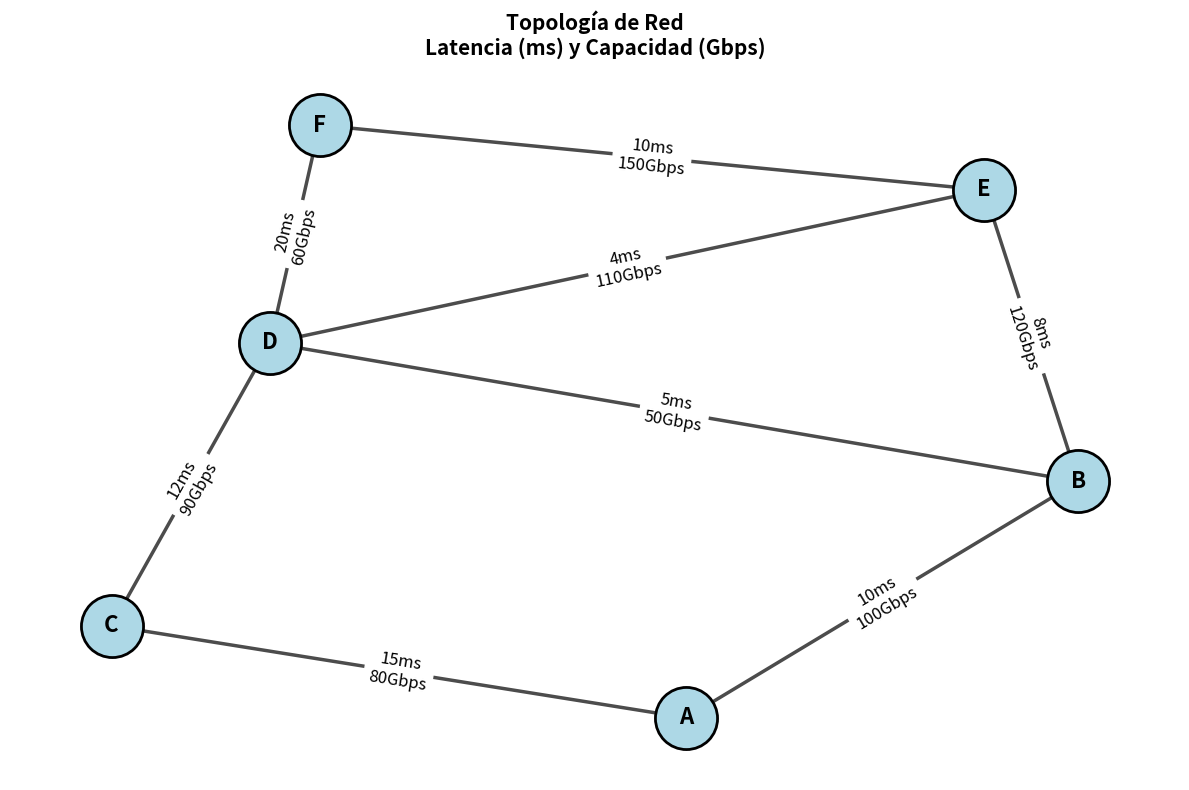

Write Python code to recreate this figure.
"""
PROYECTO DE ÁLGEBRA LINEAL - IDEA 3: RUTAS ÓPTIMAS EN REDES
Autores: Dubin Andrés Soto, Juan David Idarraga, David Santiago Muñoz
Profesor: Juan Pablo Fernández Gutiérrez
"""

# Importar librerías principales
import numpy as np                  # Operaciones con matrices y arreglos numéricos
from scipy.optimize import linprog  # Función para resolver problemas de optimización lineal
import matplotlib.pyplot as plt     # Para graficar la topología de la red
import networkx as nx               # Para modelar la red como grafo
import pandas as pd                 # Para crear y exportar tablas de resultados

# -----------------------
# 1. Definir la topología
# -----------------------

nodos = ['A', 'B', 'C', 'D', 'E', 'F']           # Lista de routers de la red
n_nodos = len(nodos)                             # Cantidad de nodos
indice_nodos = {nodo: i for i, nodo in enumerate(nodos)}  # Asocia cada nodo a un índice numérico

# Enlaces entre nodos, con la latencia en ms
enlaces = [
    ('A', 'B', 10),
    ('A', 'C', 15),
    ('B', 'D', 5),
    ('B', 'E', 8),
    ('C', 'D', 12),
    ('D', 'E', 4),
    ('D', 'F', 20),
    ('E', 'F', 10),
]

# Crear diccionario de latencias (acceso por pareja de nodos, ambos sentidos)
latencias = {}
for n1, n2, lat in enlaces:
    latencias[(n1, n2)] = lat
    latencias[(n2, n1)] = lat

# Diccionario de capacidades máximas por cada enlace (Gbps)
capacidades = {
    ('A', 'B'): 100,
    ('A', 'C'): 80,
    ('B', 'D'): 50,
    ('B', 'E'): 120,
    ('C', 'D'): 90,
    ('D', 'E'): 110,
    ('D', 'F'): 60,
    ('E', 'F'): 150,
}

# Definir nodos origen y destino y el tráfico total a enviar (Gbps)
origen = 'A'
destino = 'F'
tráfico = 40

# -----------------------
# 2. Crear matriz de costos
# -----------------------

costos = np.full((n_nodos, n_nodos), np.inf)    # Inicia matriz NxN con infinito (no hay conexión por defecto)
for n1, n2, latencia in enlaces:
    i, j = indice_nodos[n1], indice_nodos[n2]
    costos[i, j] = latencia                    # Asigna valor de latencia si hay conexión
    costos[j, i] = latencia                    # Ambos sentidos (red no dirigida)
np.fill_diagonal(costos, 0)                    # Costo cero de nodo a sí mismo

# ---------------------------
# 3. Visualizar la red en gráfico
# ---------------------------

G = nx.Graph()                                  # Crea objeto grafo vacío
G.add_nodes_from(nodos)                         # Agrega los nodos a la red
for n1, n2, latencia in enlaces:
    G.add_edge(n1, n2, weight=latencia)         # Agrega cada enlace con su latencia como 'peso'

pos = nx.spring_layout(G, seed=42, k=2.5, iterations=50)   # Calcula posiciones (para visualizar mejor)
plt.figure(figsize=(12, 8))
nx.draw_networkx_nodes(G, pos, node_color='lightblue', node_size=2000, edgecolors='black', linewidths=2)
nx.draw_networkx_edges(G, pos, width=2.5, alpha=0.7)
nx.draw_networkx_labels(G, pos, font_size=16, font_weight='bold')

# Etiquetas de los enlaces: latencia y capacidad
edge_labels = {}
for n1, n2, latencia in enlaces:
    cap = capacidades.get((n1, n2), capacidades.get((n2, n1)))
    edge_labels[(n1, n2)] = f"{latencia}ms\n{cap}Gbps"
nx.draw_networkx_edge_labels(G, pos, edge_labels, font_size=12)

plt.title("Topología de Red\nLatencia (ms) y Capacidad (Gbps)", fontsize=15, fontweight='bold')
plt.axis('off')
plt.tight_layout()
plt.savefig('topologia_red_completa.png', dpi=300, bbox_inches='tight')
plt.close()     # Guarda imagen y cierra gráfico

# -------------------------------------------------
# 4. Definir el problema para scipy.optimize.linprog
# -------------------------------------------------

aristas = []
for n1, n2, _ in enlaces:
    aristas.append((n1, n2))     # Dirección ida
    aristas.append((n2, n1))     # Dirección vuelta

n_aristas = len(aristas)         # Número total de variables (enlaces dirigidos)

# Crear vector de la función objetivo: latencia para cada variable
c = np.zeros(n_aristas)
for idx, (n1, n2) in enumerate(aristas):
    c[idx] = latencias[(n1, n2)]

# Restricciones: conservación de flujo y capacidad
A_eq = np.zeros((n_nodos, n_aristas))  # Matriz para restricciones de conservación
for nodo_idx, nodo in enumerate(nodos):
    for arista_idx, (n1, n2) in enumerate(aristas):
        if nodo == n1:
            A_eq[nodo_idx, arista_idx] += 1   # Flujo saliente
        if nodo == n2:
            A_eq[nodo_idx, arista_idx] -= 1   # Flujo entrante

b_eq = np.zeros(n_nodos)                     # Vector de balance de flujo
b_eq[indice_nodos[origen]] = tráfico         # Nodo origen: envía tráfico
b_eq[indice_nodos[destino]] = -tráfico       # Nodo destino: recibe tráfico

A_ub = []
b_ub = []
for arista_idx, (n1, n2) in enumerate(aristas):
    restriccion = np.zeros(n_aristas)
    restriccion[arista_idx] = 1              # Para cada variable, aplica restricción independiente
    if (n1, n2) in capacidades:
        cap = capacidades[(n1, n2)]
    elif (n2, n1) in capacidades:
        cap = capacidades[(n2, n1)]
    else:
        cap = np.inf
    if cap != np.inf:
        A_ub.append(restriccion)
        b_ub.append(cap)
A_ub = np.array(A_ub)
b_ub = np.array(b_ub)
bounds = [(0, None) for _ in range(n_aristas)]    # El flujo debe ser ≥ 0

# ------------------------------------
# 5. Resolver el modelo de optimización
# ------------------------------------
resultado = linprog(
    c=c,
    A_ub=A_ub,
    b_ub=b_ub,
    A_eq=A_eq,
    b_eq=b_eq,
    bounds=bounds,
    method='highs'
)

# ------------------------------------
# 6. Procesar y mostrar resultados
# ------------------------------------
if resultado.success:
    flujo_optimo = resultado.x
    rutas_activas = []
    # Selecciona enlaces por los que realmente pasa tráfico
    for idx, flujo in enumerate(flujo_optimo):
        if flujo > 1e-6:
            n1, n2 = aristas[idx]
            rutas_activas.append((n1, n2, flujo))
    # Reconstruye la ruta óptima, empezando en A y avanzando hasta F
    camino = [origen]
    nodo_actual = origen
    while nodo_actual != destino:
        siguiente_encontrado = False
        for n1, n2, flujo in rutas_activas:
            if n1 == nodo_actual and flujo > 0.01:
                camino.append(n2)
                nodo_actual = n2
                siguiente_encontrado = True
                break
        if not siguiente_encontrado:
            break
    print("Camino óptimo:", " → ".join(camino))
    # Calcula la latencia total sumando los tiempos por enlace
    latencia_camino = 0
    for i in range(len(camino) - 1):
        latencia_camino += latencias[(camino[i], camino[i+1])]
    print("Latencia total:", latencia_camino, "ms")
else:
    print("✗ No se encontró solución óptima")

# ------------------------------------
# 7. Comparar rutas alternativas
# ------------------------------------
rutas_alternativas = [
    (['A', 'B', 'E', 'F'], "Óptima (linprog)"),
    (['A', 'B', 'D', 'F'], "Alternativa 1"),
    (['A', 'C', 'D', 'F'], "Alternativa 2"),
    (['A', 'C', 'D', 'E', 'F'], "Alternativa 3"),
    (['A', 'B', 'D', 'E', 'F'], "Alternativa 4"),
]
resultados = []
for ruta, desc in rutas_alternativas:
    lat_total = 0
    cap_min = np.inf
    enlace_cuello = None
    valida = True
    for i in range(len(ruta) - 1):
        n1, n2 = ruta[i], ruta[i+1]
        if (n1, n2) not in latencias:
            valida = False
            break
        lat_total += latencias[(n1, n2)]
        cap = capacidades.get((n1, n2), capacidades.get((n2, n1)))
        if cap < cap_min:
            cap_min = cap
            enlace_cuello = f"{n1}-{n2}"
    if valida:
        cumple = "✓ SÍ" if tráfico <= cap_min else "✗ NO"
        resultados.append({
            'Ruta': ' → '.join(ruta),
            'Descripción': desc,
            'Latencia (ms)': lat_total,
            'Saltos': len(ruta) - 1,
            'Cuello Botella': enlace_cuello,
            'Capacidad Mínima (Gbps)': cap_min,
            'Cumple Capacidad': cumple,
            'Costo (ms·Gbps)': lat_total * tráfico
        })
# Convierte resultados a tabla (DataFrame)
df = pd.DataFrame(resultados)
print("\n", df.to_string(index=False))
df.to_csv('analisis_rutas.csv', index=False, encoding='utf-8')    # Exporta tabla comparativa a CSV
